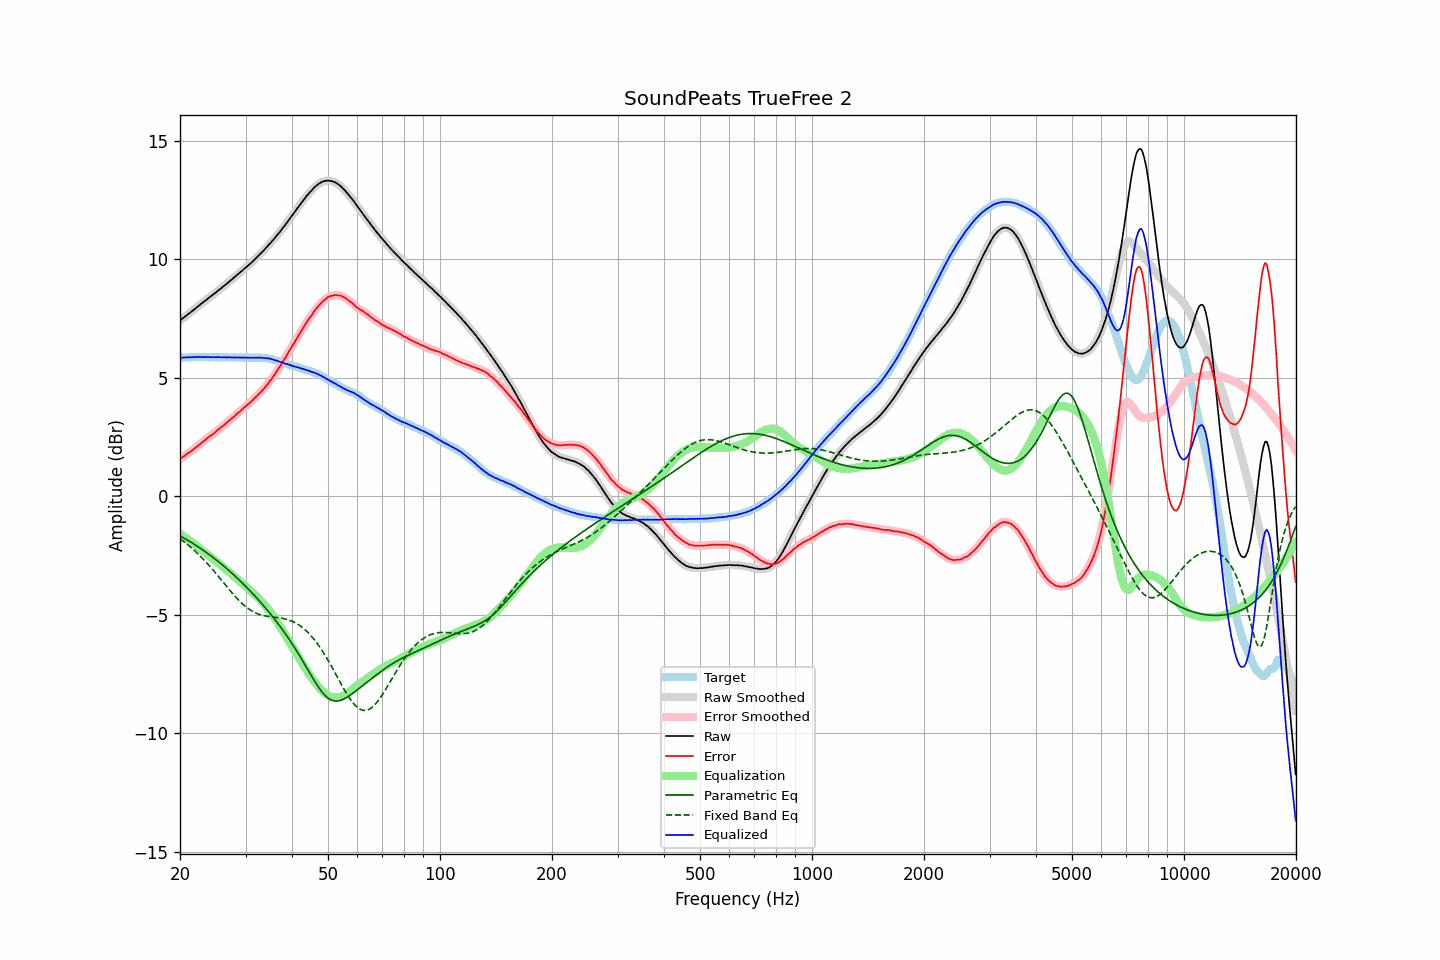

The data file committed next to this chart (first rows):
frequency, raw, error, smoothed, error_smoothed, equalization, parametric_eq, fixed_band_eq, equalized_raw, equalized_smoothed, target
20.00, 7.42, 1.57, 7.42, 1.57, -1.58, -1.67, -1.79, 5.85, 5.84, 5.85
20.20, 7.47, 1.62, 7.47, 1.62, -1.62, -1.71, -1.84, 5.85, 5.85, 5.85
20.40, 7.53, 1.67, 7.53, 1.67, -1.67, -1.74, -1.89, 5.86, 5.86, 5.86
20.61, 7.58, 1.72, 7.58, 1.72, -1.72, -1.78, -1.94, 5.86, 5.86, 5.86
20.81, 7.63, 1.77, 7.63, 1.77, -1.77, -1.82, -2.00, 5.86, 5.87, 5.86
21.02, 7.69, 1.83, 7.69, 1.82, -1.82, -1.86, -2.05, 5.87, 5.87, 5.86
21.23, 7.73, 1.86, 7.74, 1.87, -1.87, -1.90, -2.11, 5.86, 5.87, 5.87
21.44, 7.79, 1.91, 7.79, 1.91, -1.92, -1.94, -2.17, 5.87, 5.87, 5.88
21.66, 7.84, 1.96, 7.84, 1.96, -1.97, -1.99, -2.23, 5.87, 5.87, 5.88
21.87, 7.90, 2.01, 7.90, 2.02, -2.02, -2.03, -2.29, 5.88, 5.88, 5.89
22.09, 7.95, 2.07, 7.95, 2.07, -2.07, -2.07, -2.35, 5.88, 5.88, 5.88
22.31, 8.01, 2.13, 8.01, 2.13, -2.13, -2.12, -2.42, 5.89, 5.88, 5.89
22.54, 8.06, 2.18, 8.06, 2.18, -2.18, -2.16, -2.48, 5.88, 5.88, 5.88
22.76, 8.12, 2.24, 8.12, 2.24, -2.24, -2.21, -2.55, 5.89, 5.88, 5.89
22.99, 8.17, 2.29, 8.17, 2.29, -2.29, -2.25, -2.62, 5.88, 5.88, 5.89
23.22, 8.22, 2.35, 8.22, 2.34, -2.35, -2.30, -2.69, 5.88, 5.88, 5.87
23.45, 8.27, 2.40, 8.27, 2.40, -2.40, -2.35, -2.76, 5.87, 5.88, 5.87
23.69, 8.33, 2.46, 8.33, 2.46, -2.45, -2.40, -2.84, 5.88, 5.88, 5.87
23.92, 8.38, 2.51, 8.38, 2.51, -2.50, -2.45, -2.91, 5.88, 5.88, 5.87
24.16, 8.43, 2.56, 8.43, 2.56, -2.56, -2.50, -2.99, 5.88, 5.88, 5.87
24.40, 8.48, 2.60, 8.48, 2.60, -2.61, -2.55, -3.07, 5.87, 5.87, 5.88
24.65, 8.53, 2.65, 8.53, 2.65, -2.66, -2.60, -3.15, 5.87, 5.87, 5.88
24.89, 8.59, 2.71, 8.59, 2.71, -2.72, -2.65, -3.23, 5.88, 5.87, 5.88
25.14, 8.64, 2.77, 8.64, 2.77, -2.77, -2.71, -3.31, 5.87, 5.87, 5.87
25.39, 8.70, 2.83, 8.70, 2.83, -2.82, -2.76, -3.39, 5.88, 5.88, 5.87
25.65, 8.75, 2.88, 8.75, 2.89, -2.88, -2.82, -3.47, 5.87, 5.87, 5.87
25.91, 8.81, 2.94, 8.81, 2.94, -2.94, -2.87, -3.56, 5.87, 5.87, 5.87
26.16, 8.86, 2.99, 8.86, 2.99, -3.00, -2.93, -3.64, 5.87, 5.87, 5.88
26.43, 8.92, 3.05, 8.92, 3.05, -3.05, -2.99, -3.72, 5.87, 5.87, 5.87
26.69, 8.97, 3.11, 8.97, 3.11, -3.11, -3.05, -3.80, 5.86, 5.87, 5.86
26.96, 9.03, 3.17, 9.03, 3.17, -3.16, -3.11, -3.89, 5.87, 5.87, 5.86
27.23, 9.09, 3.23, 9.09, 3.23, -3.22, -3.17, -3.97, 5.87, 5.87, 5.86
27.50, 9.14, 3.28, 9.15, 3.28, -3.28, -3.23, -4.05, 5.86, 5.87, 5.86
27.77, 9.20, 3.33, 9.20, 3.34, -3.34, -3.29, -4.13, 5.86, 5.86, 5.87
28.05, 9.26, 3.39, 9.26, 3.40, -3.40, -3.35, -4.20, 5.86, 5.86, 5.87
28.33, 9.31, 3.45, 9.32, 3.46, -3.46, -3.41, -4.28, 5.86, 5.86, 5.86
28.62, 9.38, 3.52, 9.38, 3.52, -3.51, -3.48, -4.35, 5.87, 5.86, 5.86
28.90, 9.43, 3.57, 9.43, 3.57, -3.57, -3.54, -4.42, 5.86, 5.86, 5.86
29.19, 9.49, 3.63, 9.49, 3.63, -3.63, -3.61, -4.49, 5.86, 5.86, 5.86
29.48, 9.54, 3.69, 9.55, 3.69, -3.69, -3.67, -4.55, 5.85, 5.86, 5.85
29.78, 9.61, 3.76, 9.60, 3.75, -3.75, -3.74, -4.61, 5.86, 5.85, 5.85
30.08, 9.66, 3.80, 9.66, 3.81, -3.81, -3.81, -4.67, 5.85, 5.85, 5.86
30.38, 9.72, 3.87, 9.72, 3.87, -3.87, -3.88, -4.72, 5.85, 5.85, 5.85
30.68, 9.78, 3.93, 9.78, 3.93, -3.93, -3.95, -4.77, 5.85, 5.85, 5.85
30.99, 9.84, 3.99, 9.84, 3.99, -3.99, -4.02, -4.81, 5.85, 5.85, 5.85
31.30, 9.90, 4.05, 9.90, 4.05, -4.05, -4.09, -4.85, 5.85, 5.85, 5.85
31.61, 9.97, 4.11, 9.97, 4.11, -4.12, -4.16, -4.89, 5.86, 5.85, 5.86
31.93, 10.03, 4.18, 10.03, 4.18, -4.18, -4.24, -4.92, 5.85, 5.85, 5.85
32.24, 10.10, 4.25, 10.10, 4.25, -4.25, -4.31, -4.95, 5.86, 5.86, 5.86
32.57, 10.17, 4.32, 10.17, 4.32, -4.32, -4.39, -4.98, 5.86, 5.86, 5.85
32.89, 10.24, 4.39, 10.24, 4.39, -4.39, -4.46, -5.00, 5.86, 5.85, 5.85
33.22, 10.31, 4.46, 10.31, 4.46, -4.46, -4.54, -5.02, 5.85, 5.85, 5.85
33.55, 10.37, 4.53, 10.38, 4.53, -4.54, -4.62, -5.03, 5.84, 5.84, 5.85
33.89, 10.45, 4.61, 10.45, 4.61, -4.61, -4.70, -5.05, 5.84, 5.84, 5.84
34.23, 10.52, 4.69, 10.52, 4.69, -4.69, -4.78, -5.06, 5.83, 5.83, 5.83
34.57, 10.60, 4.78, 10.60, 4.78, -4.78, -4.86, -5.07, 5.82, 5.82, 5.82
34.92, 10.68, 4.88, 10.68, 4.87, -4.87, -4.94, -5.08, 5.81, 5.81, 5.80
35.27, 10.75, 4.95, 10.75, 4.96, -4.96, -5.03, -5.09, 5.79, 5.79, 5.80
35.62, 10.83, 5.06, 10.83, 5.05, -5.06, -5.11, -5.10, 5.77, 5.77, 5.77
35.97, 10.90, 5.15, 10.91, 5.15, -5.16, -5.20, -5.11, 5.75, 5.75, 5.76
... 635 more rows
